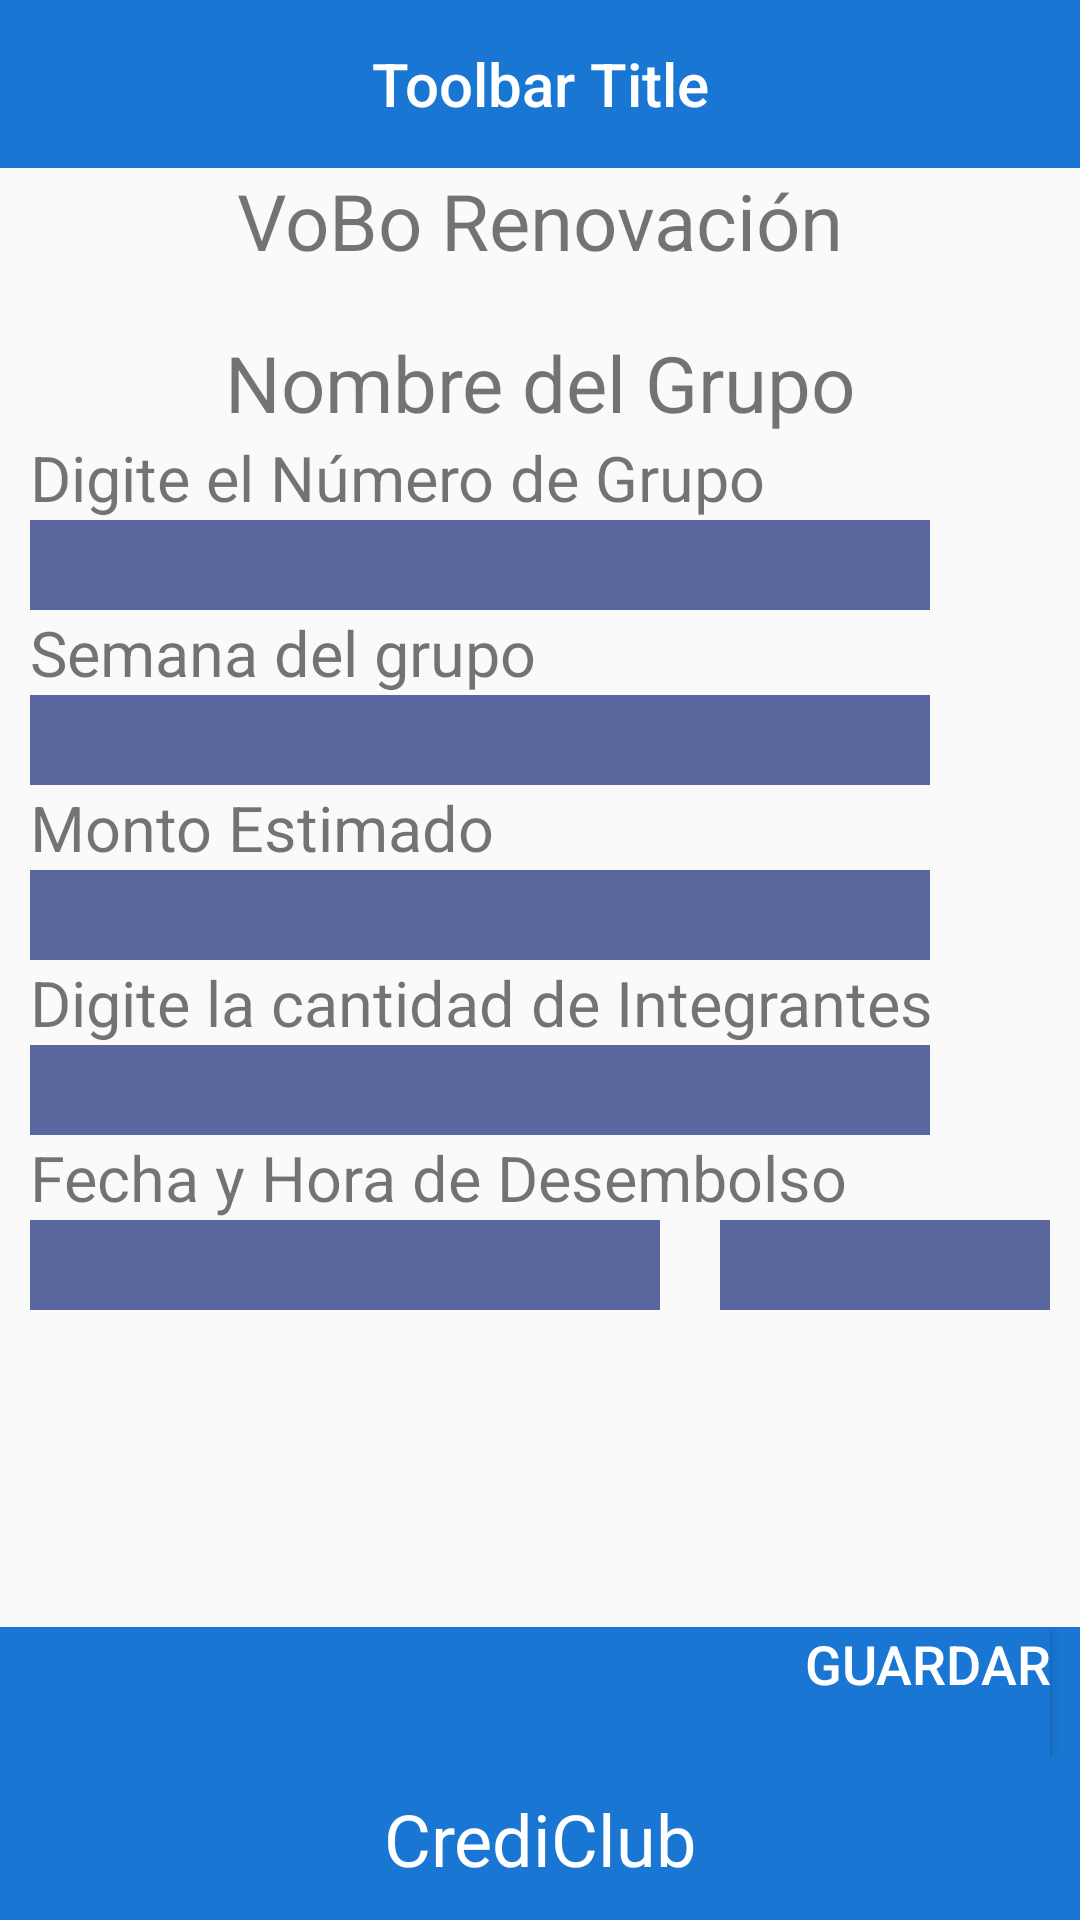

This screen was rendered from an Android layout file. Write that file and the resources it references.
<!-- AndroidManifest.xml: application theme AppTheme -->
<!-- res/layout/vobo_renovacion_activity.xml -->
<?xml version="1.0" encoding="utf-8"?>
<LinearLayout
    xmlns:android="http://schemas.android.com/apk/res/android"
    android:layout_width="fill_parent"
    android:layout_height="fill_parent"
    android:baselineAligned="false"
    android:orientation="vertical">

    <android.support.v7.widget.Toolbar
        android:id="@+id/toolbar"
        android:minHeight="?attr/actionBarSize"
        android:layout_width="match_parent"
        android:layout_height="wrap_content"
        android:contentInsetLeft="0dp"
        android:contentInsetStart="0dp"
        android:titleTextColor="@android:color/white"
        android:background="#1976D2">

        <TextView
            android:id="@+id/toolbar_title"
            android:layout_width="wrap_content"
            android:layout_height="wrap_content"
            android:text="Toolbar Title"
            android:textColor="@android:color/white"
            style="@style/TextAppearance.AppCompat.Widget.ActionBar.Title"
            android:layout_gravity="center"
            />
    </android.support.v7.widget.Toolbar>

    <LinearLayout
        android:layout_width="fill_parent"
        android:layout_height="0dp"
        android:layout_weight="0.1">

        <TextView
            android:id="@+id/title"
            android:layout_width="fill_parent"
            android:layout_height="wrap_content"
            android:gravity="center"
            android:text="VoBo Renovación"
            android:textSize="26dp" />


    </LinearLayout>

    <LinearLayout
        android:layout_width="fill_parent"
        android:layout_height="0dp"
        android:layout_weight="0.8"
        android:orientation="vertical">

        <TextView
            android:id="@+id/nombreLabel"
            android:layout_width="fill_parent"
            android:layout_height="wrap_content"
            android:gravity="center"
            android:text="Nombre del Grupo"
            android:textSize="26dp" />

        <TextView
            android:id="@+id/numeroLabel"
            android:layout_width="fill_parent"
            android:layout_height="wrap_content"
            android:layout_marginLeft="10dp"
            android:gravity="left"
            android:text="Digite el Número de Grupo"
            android:textSize="21dp" />

        <EditText
            android:id="@+id/numeroTxt"
            android:layout_width="300dp"
            android:layout_height="30dp"
            android:layout_marginLeft="10dp"
            android:background="#5A669E"
            android:singleLine="true"
            android:inputType="number"
            android:imeOptions="actionNext" />

        <TextView
            android:id="@+id/semanaLabel"
            android:layout_width="fill_parent"
            android:layout_height="wrap_content"
            android:layout_marginLeft="10dp"
            android:gravity="left"
            android:text="Semana del grupo"
            android:textSize="21dp" />

        <EditText
            android:id="@+id/semanaTxt"
            android:layout_width="300dp"
            android:layout_height="30dp"
            android:layout_marginLeft="10dp"
            android:background="#5A669E"
            android:singleLine="true"
            android:inputType="number"
            android:imeOptions="actionNext" />

        <TextView
            android:id="@+id/montoLabel"
            android:layout_width="fill_parent"
            android:layout_height="wrap_content"
            android:layout_marginLeft="10dp"
            android:gravity="left"
            android:text="Monto Estimado"
            android:textSize="21dp" />

        <EditText
            android:id="@+id/montoTxt"
            android:layout_width="300dp"
            android:layout_height="30dp"
            android:layout_marginLeft="10dp"
            android:background="#5A669E"
            android:singleLine="true"
            android:inputType="number"
            android:imeOptions="actionNext" />

        <TextView
            android:id="@+id/integrantesLabel"
            android:layout_width="fill_parent"
            android:layout_height="wrap_content"
            android:layout_marginLeft="10dp"
            android:gravity="left"
            android:text="Digite la cantidad de Integrantes"
            android:textSize="21dp" />

        <EditText
            android:id="@+id/integrantesTxt"
            android:layout_width="300dp"
            android:layout_height="30dp"
            android:layout_marginLeft="10dp"
            android:background="#5A669E"
            android:singleLine="true"
            android:inputType="number"
            android:imeOptions="actionNext" />

        <TextView
            android:id="@+id/desembolsoLabel"
            android:layout_width="fill_parent"
            android:layout_height="wrap_content"
            android:layout_marginLeft="10dp"
            android:gravity="left"
            android:text="Fecha y Hora de Desembolso"
            android:textSize="21dp" />


        <LinearLayout
            android:layout_width="fill_parent"
            android:layout_height="0dp"
            android:layout_weight="0.1"
            android:orientation="horizontal">

            <TextView
                android:id="@+id/fechaTxt"
                android:layout_width="match_parent"
                android:layout_height="30dp"
                android:layout_weight="0.3"
                android:layout_marginLeft="10dp"
                android:layout_marginRight="20dp"
                android:background="#5A669E"
                android:singleLine="true"
                android:imeOptions="actionNext" />

            <TextView
                android:id="@+id/horaTxt"
                android:layout_width="match_parent"
                android:layout_height="30dp"
                android:layout_weight="0.6"
                android:layout_marginRight="10dp"
                android:background="#5A669E"
                android:singleLine="true"
                android:imeOptions="actionNext" />
        </LinearLayout>

    </LinearLayout>

    <LinearLayout
        android:layout_width="fill_parent"
        android:layout_height="0dp"
        android:layout_weight="0.08"
        android:background="#1976D2">

        <Button
            android:id="@+id/guardarBtn"
            android:layout_width="match_parent"
            android:layout_height="match_parent"
            android:gravity="right"
            android:layout_marginRight="10dp"
            android:background="#1976D2"
            android:text="Guardar"
            android:textColor="#FFFFFF"
            android:textSize="18dp"/>
    </LinearLayout>

    <LinearLayout
        android:layout_width="fill_parent"
        android:layout_height="0dp"
        android:layout_weight="0.1"
        android:background="#1976D2">

        <TextView
            android:id="@+id/textView5"
            android:layout_width="0dp"
            android:layout_height="fill_parent"
            android:layout_weight="1"
            android:gravity="center"
            android:text="CrediClub"
            android:textSize="24dp"
            android:textColor="#FFFFFF" />
    </LinearLayout>

</LinearLayout>
<!-- resources referenced by this layout -->
<resources>
  <style name="AppTheme" parent="Theme.AppCompat.Light.NoActionBar">
          
          <item name="colorPrimary">@color/colorPrimary</item>
          <item name="colorPrimaryDark">@color/colorPrimaryDark</item>
          <item name="colorAccent">@color/colorAccent</item>
      </style>
  <color name="colorPrimary">#3f51b5</color>
  <color name="colorPrimaryDark">#303F9F</color>
  <color name="colorAccent">#FF4081</color>
</resources>
